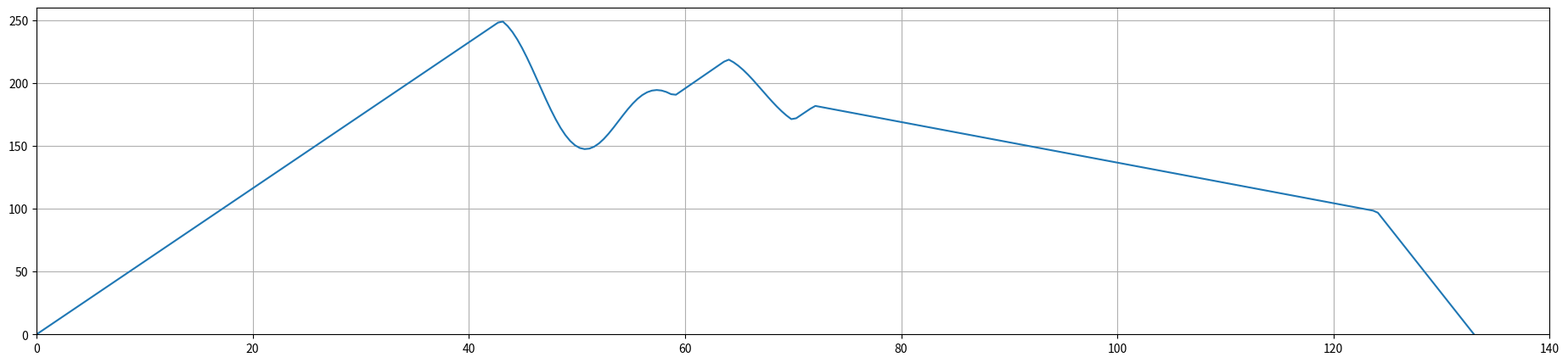

This figure's Python source:
import numpy as np
import matplotlib.pyplot as plt
from scipy.interpolate import interp1d


C = 189
A = 250 - 180
A2 = 219 - 180
gamma = 0.08
gamma2 = 0.1
omega = (2 * np.pi / 20)
omega2 = 2 * np.pi / 6
arr = np.linspace(0,0,1)
arro = np.linspace(0,0,1)
t_values = np.linspace(43, 59, num=100)
t_values2 = np.linspace(64, 70, num=50)
t_values3 = np.linspace(72, 124, num=2)
t_values4 = np.linspace(182.02, 98, num=2)
t_values5 = np.linspace(133, 133, num=1)
t_values6 = np.linspace(0, 0, num=1)

arr11 = np.linspace(63.9,63.9,1)
arr12 = np.linspace(218.9,218.9,1)

y_values = 180 + A * np.exp(-gamma * t_values * ((t_values-43)/43)) * np.cos(omega * t_values * ((t_values-43)/43))
y2_values = 180 + A2 * np.exp(-gamma2 * t_values2 * ((t_values2-64)/64)) * np.cos(omega * t_values2 * ((t_values2-64)/64))


res = np.r_[arr, t_values]
res2 = np.r_[arro, y_values]

res11 = np.r_[res, arr11]
res12 = np.r_[res2, arr12]

res111 = np.r_[res11, t_values2]
res112 = np.r_[res12, y2_values]

res1111 = np.r_[res111, t_values3]
res1112 = np.r_[res112, t_values4]

res11111 = np.r_[res1111, t_values5]
res11112 = np.r_[res1112, t_values6]
#print(len(res11), len(res12))


# Создаем функцию интерполяции
interp_func = interp1d(res11111, res11112, kind='linear') # Можно использовать 'cubic' или другие методы

# Генерируем новые x-значения равномерно распределенные в пределах [min(x), max(x)]
new_x = np.linspace(min(res11111), max(res11111), num=300)
#print(new_x)

# Получаем соответствующие y-значения с помощью функции интерполяции
new_y = interp_func(new_x)
#print(new_y)
c, sm = 0, 0
for i in range(len(new_x)):
    if new_x[i] >= 43 and new_x[i] <= 59:
        c += 1
        sm += new_y[i]
print(sm / c)


plt.figure(figsize=(23,5))
plt.plot(new_x, new_y)
#plt.title('Затухающие Колебания')
#plt.xlabel('Время')
#plt.ylabel('Амплитуда')
#plt.axhline(y=195, color='r', linestyle='--', label='Конечная точка (y=195)')
#plt.axhline(y=250, color='g', linestyle='--', label='Начальная точка (y=250)')
#plt.axhline(y=147, color='g', linestyle='--', label='Серединная точка (y=147)')
#plt.legend()
plt.grid()
plt.xlim(0,140)
plt.ylim(0,260)
plt.show()
